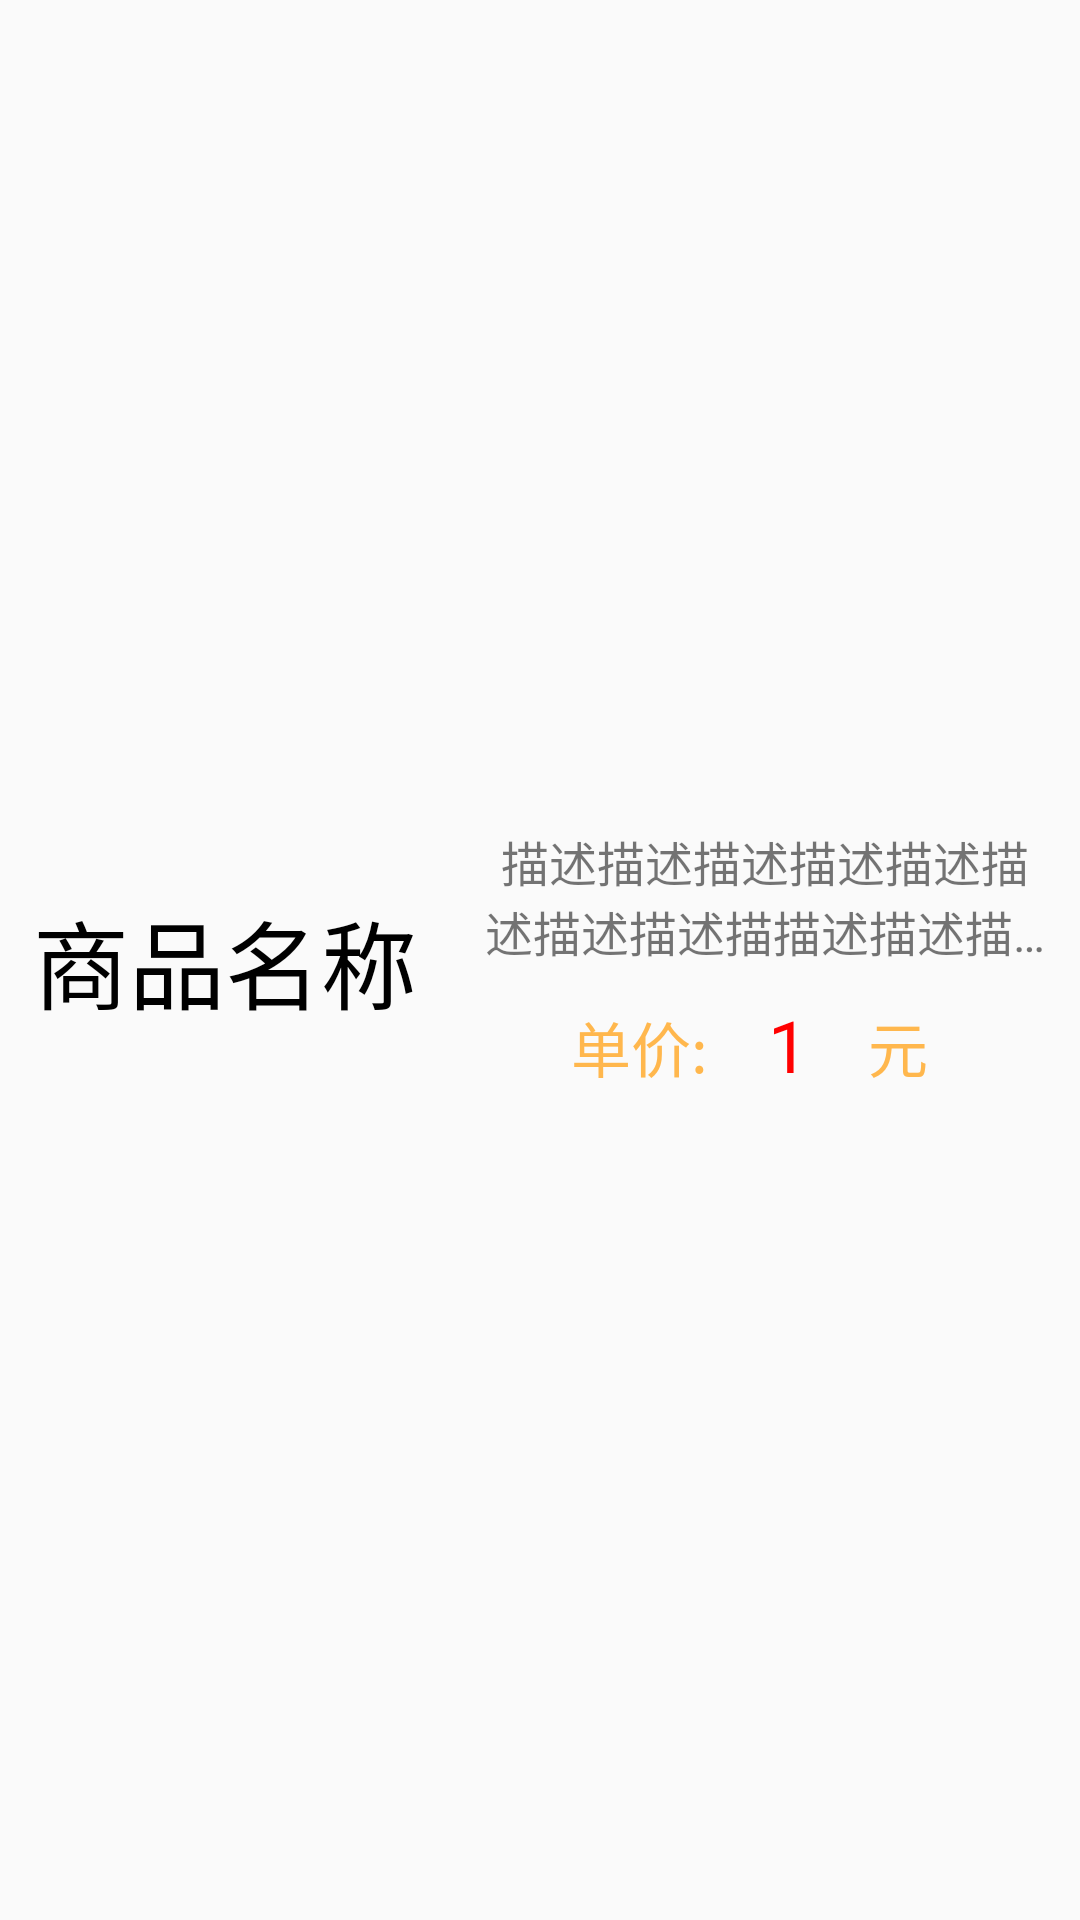

This screen was rendered from an Android layout file. Write that file and the resources it references.
<!-- AndroidManifest.xml: application theme Theme.ShoppingCart -->
<!-- res/layout/products_item.xml -->
<?xml version="1.0" encoding="utf-8"?>
<RelativeLayout xmlns:android="http://schemas.android.com/apk/res/android"
    android:layout_width="match_parent"
    android:layout_height="wrap_content"
    android:paddingTop="20dp"
    android:paddingBottom="20dp"
    >

    <TextView
        android:id="@+id/pitem_pName"

        android:layout_width="150dp"
        android:layout_height="wrap_content"

        android:layout_alignParentLeft="true"
        android:layout_centerVertical="true"

        android:gravity="center"
        android:maxLines="2"
        android:ellipsize="end"

        android:text="商品名称"
        android:textColor="@color/black"
        android:textSize="32dp" />

    <LinearLayout
        android:layout_width="wrap_content"
        android:layout_height="wrap_content"

        android:orientation="vertical"

        android:layout_alignParentRight="true"
        android:layout_centerVertical="true"
        android:layout_toRightOf="@+id/pitem_pName"

        android:layout_marginRight="10dp"
        >
        <TextView
            android:id="@+id/pitem_ptext"

            android:layout_width="wrap_content"
            android:layout_height="wrap_content"

            android:maxLines="2"
            android:ellipsize="end"

            android:paddingLeft="10dp"
            android:layout_marginBottom="5dp"

            android:gravity="center"

            android:text="描述描述描述描述描述描述描述描述描描述描述描述描述描述描述描述描述描"
            android:textSize="16dp"

            />
        <LinearLayout
            android:layout_width="wrap_content"
            android:layout_height="wrap_content"

            android:orientation="horizontal"
            android:layout_gravity="center"

            android:layout_marginTop="5dp"

            >
            <TextView
                android:layout_width="wrap_content"
                android:layout_height="wrap_content"

                android:text="单价:"
                android:textSize="20dp"
                android:textColor="@color/warm_amber"

                android:gravity="center"
                ></TextView>

            <TextView
                android:id="@+id/pitem_pprice"

                android:layout_width="wrap_content"
                android:layout_height="wrap_content"

                android:gravity="center"

                android:layout_marginLeft="20dp"
                android:layout_marginRight="20dp"

                android:text="1"
                android:textColor="@color/red"
                android:textSize="24dp"></TextView>
            <TextView
                android:layout_width="wrap_content"
                android:layout_height="wrap_content"

                android:text="元"
                android:textSize="20dp"
                android:textColor="@color/warm_amber"

                android:gravity="right"
                ></TextView>
        </LinearLayout>
    </LinearLayout>

</RelativeLayout>
<!-- resources referenced by this layout -->
<resources>
  <color name="black">#FF000000</color>
  <color name="red">#FF0000</color>
  <color name="warm_amber">#FFB74D</color>
  <style name="Theme.ShoppingCart" parent="Theme.MaterialComponents.DayNight.NoActionBar.Bridge">
          
          <item name="colorPrimary">@color/purple_500</item>
          <item name="colorPrimaryVariant">@color/purple_700</item>
          <item name="colorOnPrimary">@color/white</item>
          
          <item name="colorSecondary">@color/teal_200</item>
          <item name="colorSecondaryVariant">@color/teal_700</item>
          <item name="colorOnSecondary">@color/black</item>
          
          <item name="android:statusBarColor">?attr/colorPrimaryVariant</item>
          
      </style>
  <color name="purple_500">#FF6200EE</color>
  <color name="purple_700">#FF3700B3</color>
  <color name="white">#FFFFFFFF</color>
  <color name="teal_200">#FF03DAC5</color>
  <color name="teal_700">#FF018786</color>
</resources>
